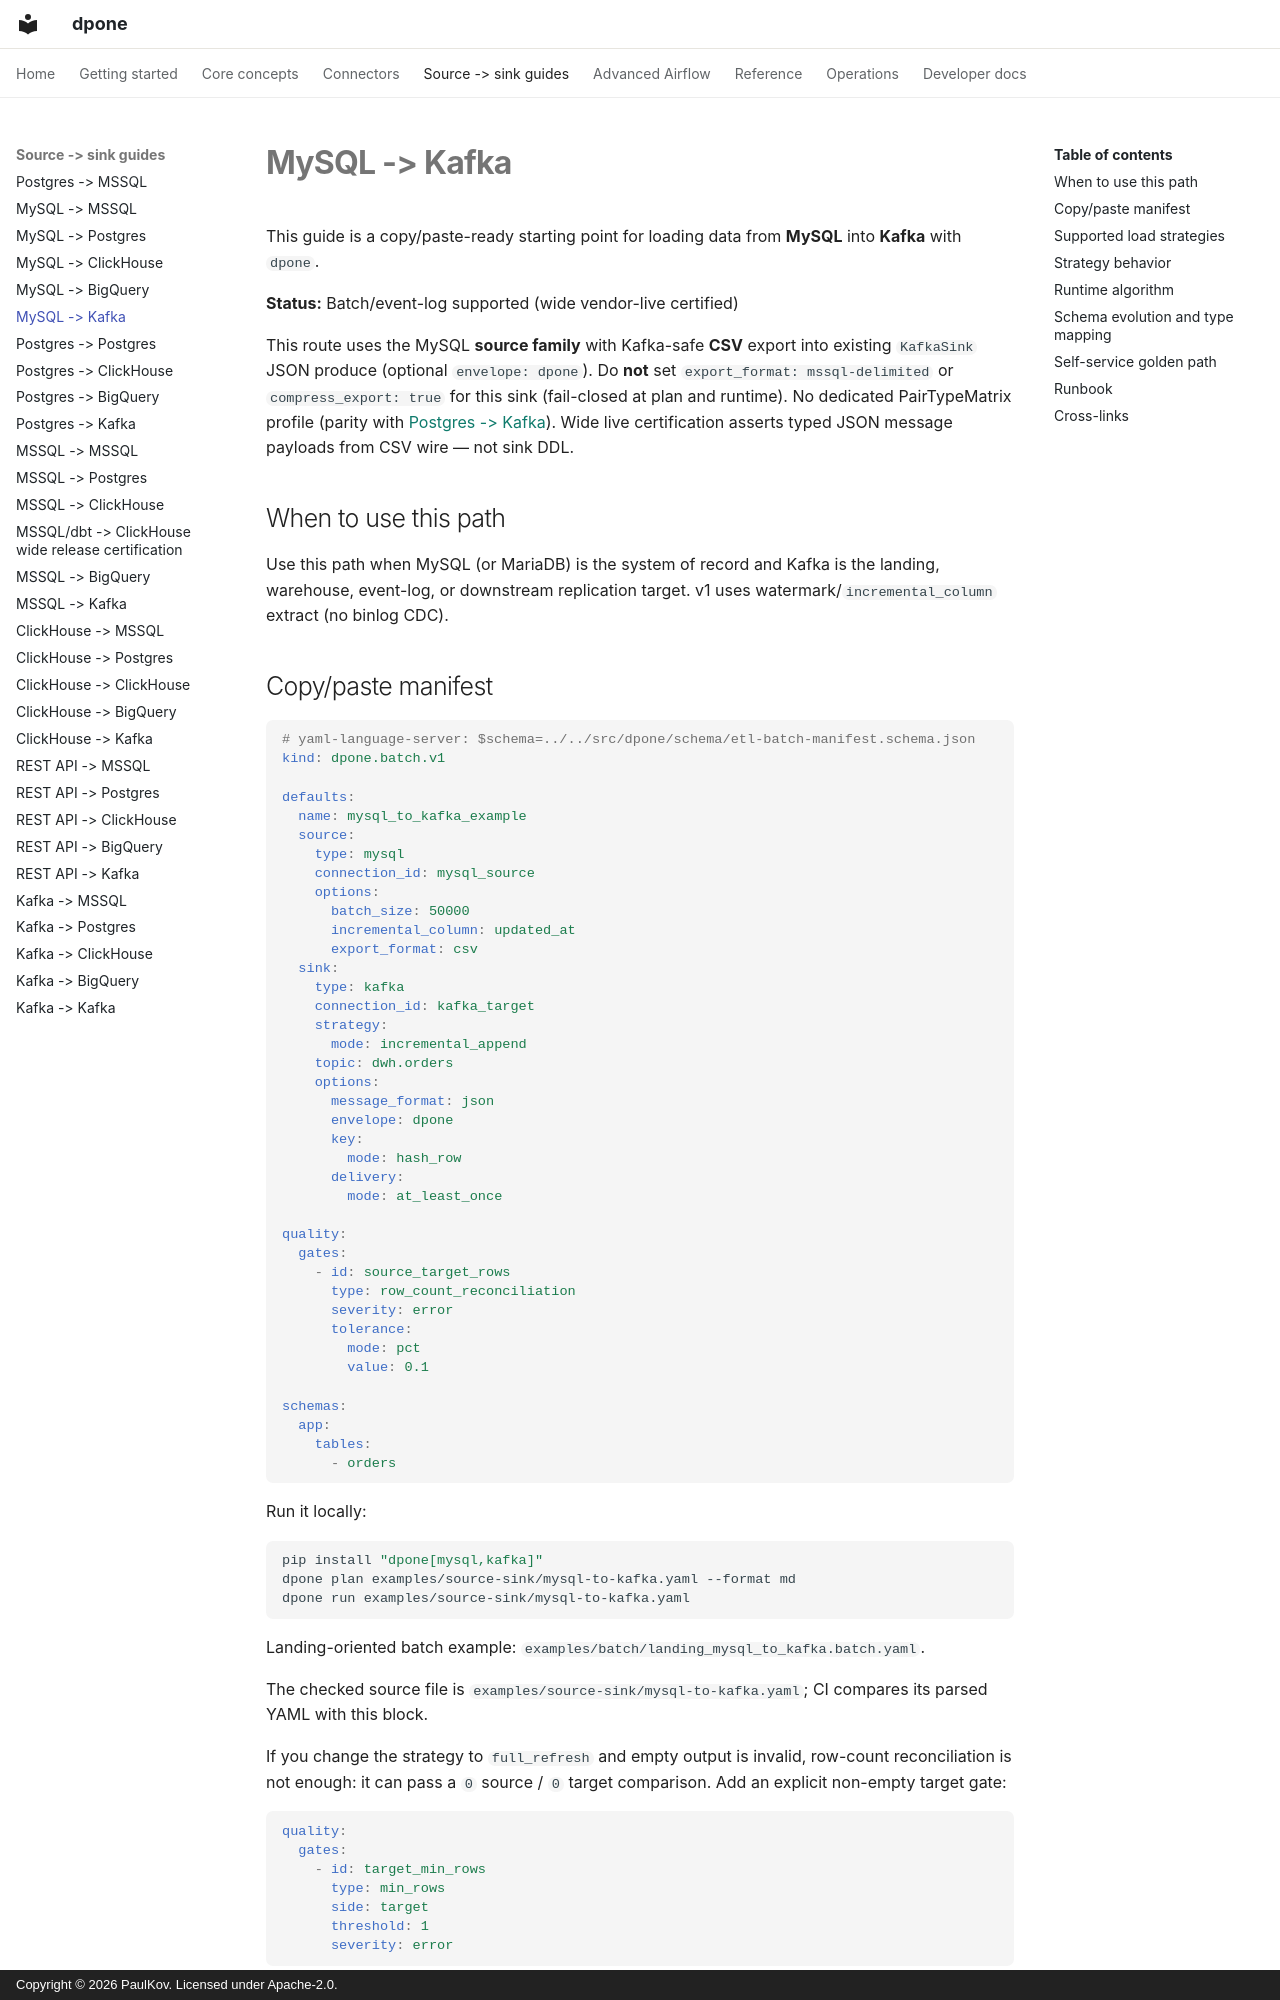

repository: PaulKov/dpone · page: source-sink/mysql-to-kafka/index.html · generator: mkdocs · copyright: Copyright © 2026 PaulKov. Licensed under Apache-2.0.

# MySQL -> Kafka

This guide is a copy/paste-ready starting point for loading data from **MySQL**
into **Kafka** with `dpone`.

**Status:** Batch/event-log supported (wide vendor-live certified)

This route uses the MySQL **source family** with Kafka-safe **CSV** export into
existing `KafkaSink` JSON produce (optional `envelope: dpone`). Do **not** set
`export_format: mssql-delimited` or `compress_export: true` for this sink
(fail-closed at plan and runtime). No dedicated PairTypeMatrix profile (parity
with [Postgres -> Kafka](postgres-to-kafka.md)). Wide live certification asserts
typed JSON message payloads from CSV wire — not sink DDL.

## When to use this path

Use this path when MySQL (or MariaDB) is the system of record and Kafka
is the landing, warehouse, event-log, or downstream replication target. v1 uses
watermark/`incremental_column` extract (no binlog CDC).

## Copy/paste manifest

```yaml
# yaml-language-server: $schema=../../src/dpone/schema/etl-batch-manifest.schema.json
kind: dpone.batch.v1

defaults:
  name: mysql_to_kafka_example
  source:
    type: mysql
    connection_id: mysql_source
    options:
      batch_size: 50000
      incremental_column: updated_at
      export_format: csv
  sink:
    type: kafka
    connection_id: kafka_target
    strategy:
      mode: incremental_append
    topic: dwh.orders
    options:
      message_format: json
      envelope: dpone
      key:
        mode: hash_row
      delivery:
        mode: at_least_once

quality:
  gates:
    - id: source_target_rows
      type: row_count_reconciliation
      severity: error
      tolerance:
        mode: pct
        value: 0.1

schemas:
  app:
    tables:
      - orders
```

Run it locally:

```bash
pip install "dpone[mysql,kafka]"
dpone plan examples/source-sink/mysql-to-kafka.yaml --format md
dpone run examples/source-sink/mysql-to-kafka.yaml
```

Landing-oriented batch example:
`examples/batch/landing_mysql_to_kafka.batch.yaml`.

The checked source file is `examples/source-sink/mysql-to-kafka.yaml`; CI
compares its parsed YAML with this block.

If you change the strategy to `full_refresh` and empty output is invalid,
row-count reconciliation is not enough: it can pass a `0` source / `0` target
comparison. Add an explicit non-empty target gate:

```yaml
quality:
  gates:
    - id: target_min_rows
      type: min_rows
      side: target
      threshold: 1
      severity: error
```
